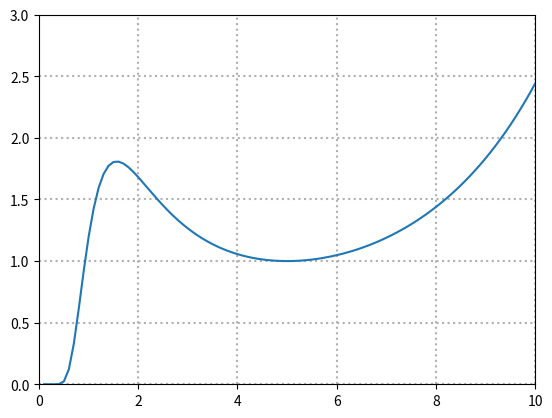

Source code (Python):
import numpy as np
import numpy.random as rnd
import matplotlib.pyplot as plt


def main():
    u = rnd.random()
    n = 1000
    u_array = rnd.random(1000)


def plot():
    x = 0.1
    i = 0
    qq = np.empty(199)
    qr = np.empty(199)
    while x <= 20:
        qq[i] = f(x)
        qr[i] = x
        x += 0.1
        i += 1
    plt.plot(qr, qq)
    plt.xlim([0, 10])
    plt.ylim([0, 3])
    plt.grid(linestyle=":", linewidth=1.5)
    plt.show()


def f(x):
    if x > 0:
        part1 = (5 / (2 * np.pi * x ** 3)) ** 0.5
        part2 = (-((x - 5) ** 2)) / (10 * x)
        return part1 ** part2
    return 0


plot()
